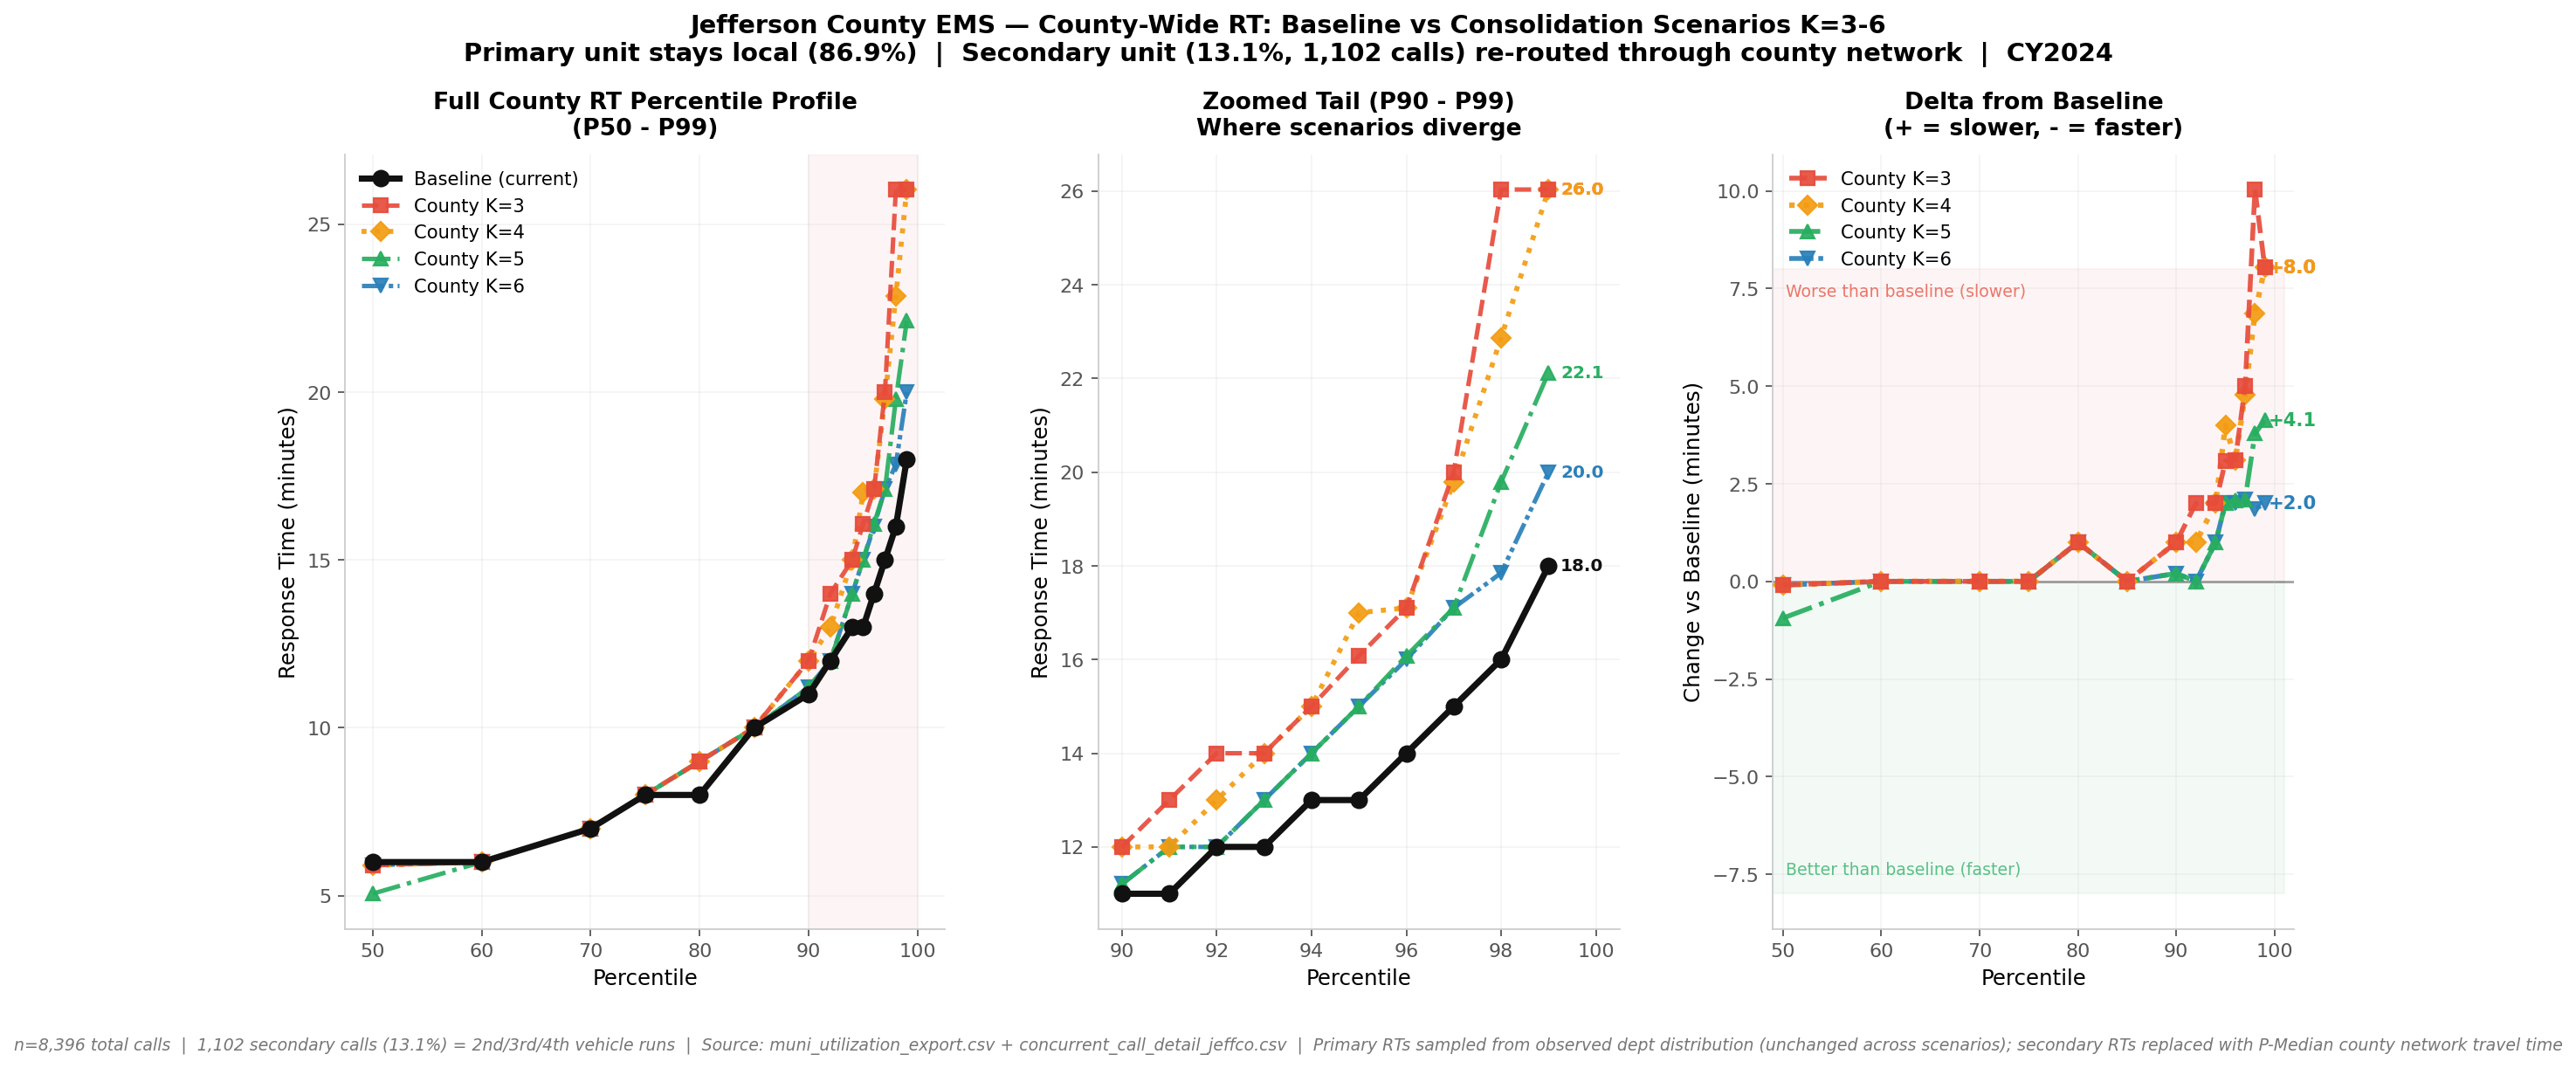

The table this chart was drawn from, first rows:
Percentile, Panel, Baseline (current), County K=3, County K=4, County K=5, County K=6
50, Full (P50-P99), 6.0, 5.9, 5.9, 5.06, 5.9
60, Full (P50-P99), 6.0, 6.0, 6.0, 6.0, 6.0
70, Full (P50-P99), 7.0, 7.0, 7.0, 7.0, 7.0
75, Full (P50-P99), 8.0, 8.0, 8.0, 8.0, 8.0
80, Full (P50-P99), 8.0, 9.0, 9.0, 9.0, 9.0
85, Full (P50-P99), 10.0, 10.0, 10.0, 10.0, 10.0
90, Full (P50-P99), 11.0, 12.0, 12.0, 11.2, 11.2
92, Full (P50-P99), 12.0, 14.0, 13.0, 12.0, 12.0
94, Full (P50-P99), 13.0, 15.0, 15.0, 14.0, 14.0
95, Full (P50-P99), 13.0, 16.08, 17.0, 15.0, 15.0
96, Full (P50-P99), 14.0, 17.1, 17.1, 16.08, 16.0
97, Full (P50-P99), 15.0, 20.0, 19.79, 17.1, 17.1
98, Full (P50-P99), 16.0, 26.04, 22.87, 19.79, 17.85
99, Full (P50-P99), 18.0, 26.04, 26.04, 22.12, 20.0
90, Tail zoom (P90-P99), 11.0, 12.0, 12.0, 11.2, 11.2
91, Tail zoom (P90-P99), 11.0, 13.0, 12.0, 12.0, 12.0
92, Tail zoom (P90-P99), 12.0, 14.0, 13.0, 12.0, 12.0
93, Tail zoom (P90-P99), 12.0, 14.0, 14.0, 13.0, 13.0
94, Tail zoom (P90-P99), 13.0, 15.0, 15.0, 14.0, 14.0
95, Tail zoom (P90-P99), 13.0, 16.08, 17.0, 15.0, 15.0
96, Tail zoom (P90-P99), 14.0, 17.1, 17.1, 16.08, 16.0
97, Tail zoom (P90-P99), 15.0, 20.0, 19.79, 17.1, 17.1
98, Tail zoom (P90-P99), 16.0, 26.04, 22.87, 19.79, 17.85
99, Tail zoom (P90-P99), 18.0, 26.04, 26.04, 22.12, 20.0
